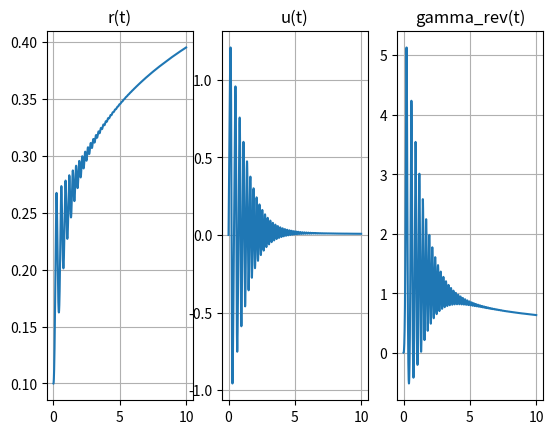

The script that saved this image:
import numpy as np
import matplotlib.pyplot as plt

## Modèle de Hescher-Bukley + Maxwell

# Temps final N*dt
N = 10**5  # Nombre d'itérations
dt = 1e-4  # Pas de temps, en sec

# Paramètres de l'expérience
h0 = 0.1  # m
r0 = 0.1  # m
M = 0.05  # kg

# Propriétés du matériau
rho = 1e3  # kg/m3
k = 40  # Pa.s
G = 1e2  # Pa
Lambda = k / G
tau0 = 15  # Pa
Gamma0 = tau0 / G
sigma = 5e-2  # Pa.m
m = 1

g = 9.81  # m/s2

# Initialisation
R = np.zeros(N + 1)
R[0] = r0
U = np.zeros(N + 1)
Gamma_rev = np.zeros(N + 1)

# Itération
for i in range(N):
    R[i + 1] = dt * U[i] + R[i]
    tauT = (
        G * Gamma_rev[i]
        - rho * g * h0 * (r0 / R[i]) ** 2
        - M * g / (np.pi * R[i])
        + sigma * r0 * (r0 / R[i] - 1)
    )
    U[i + 1] = -dt * (R[i] / r0) ** 2 / (rho * h0) * tauT + U[i]
    Gamma_rev[i + 1] = (
        dt
        * (
            U[i] * (R[i] / r0) ** 2 / h0
            - max(0, (abs(Gamma_rev[i]) - Gamma0) ** (1 / m))
            / Lambda ** (1 / m)
            * np.sign(Gamma_rev[i])
        )
        + Gamma_rev[i]
    )

# Sortie
print(f"Le rayon au bout de {N * dt}s est {R[N]:.4f} m.")

T = dt * np.arange(N + 1)

plt.figure()
plt.subplot(1, 3, 1)
plt.plot(T, R, label="r(t)")
plt.title("r(t)")
plt.grid()

plt.subplot(1, 3, 2)
plt.plot(T, U, label="u(t)")
plt.title("u(t)")
plt.grid()

plt.subplot(1, 3, 3)
plt.plot(T, Gamma_rev, label="gamma_rev(t)")
plt.title("gamma_rev(t)")
plt.grid()


plt.show()
